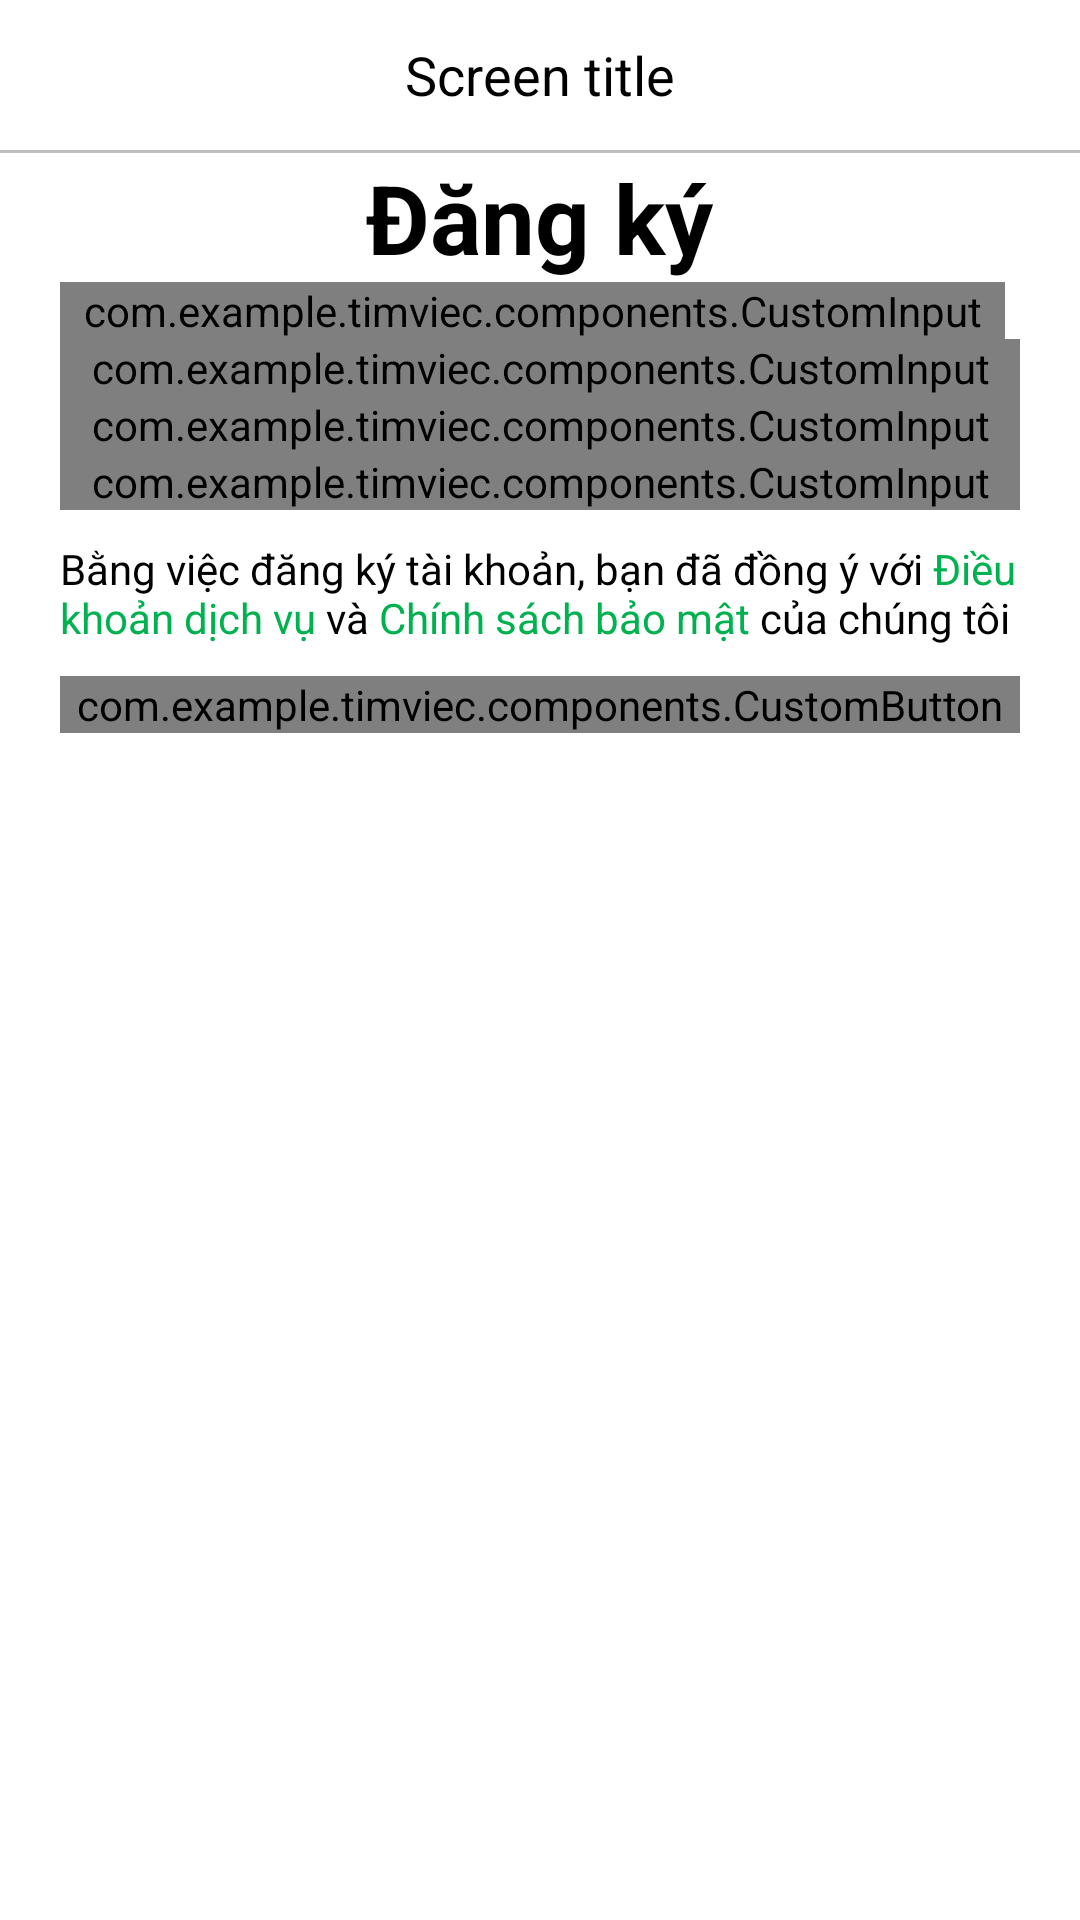

Android layout source for this screen:
<!-- AndroidManifest.xml: application theme Theme.MyApp.NoActionBar -->
<!-- res/layout/activity_signup_user_screen.xml -->
<?xml version="1.0" encoding="utf-8"?>
<LinearLayout xmlns:android="http://schemas.android.com/apk/res/android"
    xmlns:app="http://schemas.android.com/apk/res-auto"
    xmlns:tools="http://schemas.android.com/tools"
    android:layout_width="match_parent"
    android:layout_height="match_parent"
    android:orientation="vertical"
    tools:context=".views.SignupUserScreen">

    <include layout="@layout/custom_action_bar" />

    <TextView
        android:layout_width="wrap_content"
        android:layout_height="wrap_content"
        android:layout_gravity="center"
        android:text="Đăng ký"
        android:textColor="@color/on_background"
        android:textSize="32sp"
        android:textStyle="bold" />

    <LinearLayout
        android:layout_width="match_parent"
        android:layout_height="wrap_content"
        android:orientation="vertical"
        android:paddingHorizontal="20dp">

        <com.example.timviec.components.CustomInput
            android:id="@+id/sign_up_user_name"
            android:layout_width="match_parent"
            android:layout_height="wrap_content"
            android:layout_marginRight="5dp"
            android:layout_weight="1"
            app:custom_input_placeholder="VD: Nguyễn Văn A"
            app:custom_input_text="Họ và tên"
            app:custom_input_type="text" />

        <com.example.timviec.components.CustomInput
            android:id="@+id/sign_up_user_email"
            android:layout_width="match_parent"
            android:layout_height="wrap_content"
            app:custom_input_placeholder="VD: nguyenvana@gmail.com"
            app:custom_input_text="Email"
            app:custom_input_type="text" />

        <com.example.timviec.components.CustomInput
            android:id="@+id/sign_up_user_password"
            android:layout_width="match_parent"
            android:layout_height="wrap_content"
            app:custom_input_placeholder="Nhập mật khẩu"
            app:custom_input_text="Mật khẩu"
            app:custom_input_type="password" />

        <com.example.timviec.components.CustomInput
            android:id="@+id/sign_up_user_repeat_password"
            android:layout_width="match_parent"
            android:layout_height="wrap_content"
            app:custom_input_placeholder="Nhập lại mật khẩu"
            app:custom_input_text="Xác nhận mật khẩu"
            app:custom_input_type="password" />

        <TextView
            android:layout_width="match_parent"
            android:layout_height="wrap_content"
            android:layout_marginVertical="10dp"
            android:text="@string/privacy_policy"
            android:textColor="@color/on_surface" />

        <com.example.timviec.components.CustomButton
            android:id="@+id/sign_up_user_button"
            android:layout_width="match_parent"
            android:layout_height="wrap_content"
            android:layout_gravity="center"
            app:custom_button_text="Đăng ký" />
    </LinearLayout>
</LinearLayout>
<!-- res/layout/custom_action_bar.xml (included above) -->
<?xml version="1.0" encoding="utf-8"?>
<LinearLayout xmlns:android="http://schemas.android.com/apk/res/android"
    xmlns:tools="http://schemas.android.com/tools"
    android:layout_width="match_parent"
    android:layout_height="wrap_content"
    android:background="@color/white"
    android:orientation="vertical">

    <RelativeLayout
        android:layout_width="match_parent"
        android:layout_height="wrap_content"
        android:paddingHorizontal="5dp"
        android:paddingVertical="10dp">

        <ImageView
            android:id="@+id/action_bar_back_button"
            android:layout_width="30dp"
            android:layout_height="30dp"
            android:layout_centerVertical="true"
            android:src="@drawable/ic_arrow_left" />

        <TextView
            android:id="@+id/action_bar_title"
            android:layout_width="wrap_content"
            android:layout_height="wrap_content"
            android:layout_centerInParent="true"
            android:layout_gravity="center"
            android:text="Screen title"
            android:textColor="@color/black"
            android:textSize="18dp" />
    </RelativeLayout>

    <LinearLayout
        android:id="@+id/action_bar_border"
        android:layout_width="match_parent"
        android:layout_height="1dp"
        android:background="@color/gray_400"
        tools:ignore="Orientation" />
</LinearLayout>
<!-- resources referenced by this layout -->
<resources>
  <color name="black">#FF000000</color>
  <color name="gray_400">#FFBDBDBD</color>
  <color name="on_background">#000</color>
  <color name="on_surface">#000</color>
  <color name="white">#FFFFFFFF</color>
  <string name="privacy_policy">Bằng việc đăng ký tài khoản, bạn đã đồng ý với <font color="#00B14F">Điều khoản dịch vụ</font> và <font color="#00B14F">Chính sách bảo mật</font> của chúng tôi</string>
  <style name="Theme.MyApp.NoActionBar">
          <item name="windowActionBar">false</item>
          <item name="windowNoTitle">true</item>
          <item name="android:statusBarColor">@null</item>
          <item name="android:windowSoftInputMode">adjustPan</item>
      </style>
</resources>
